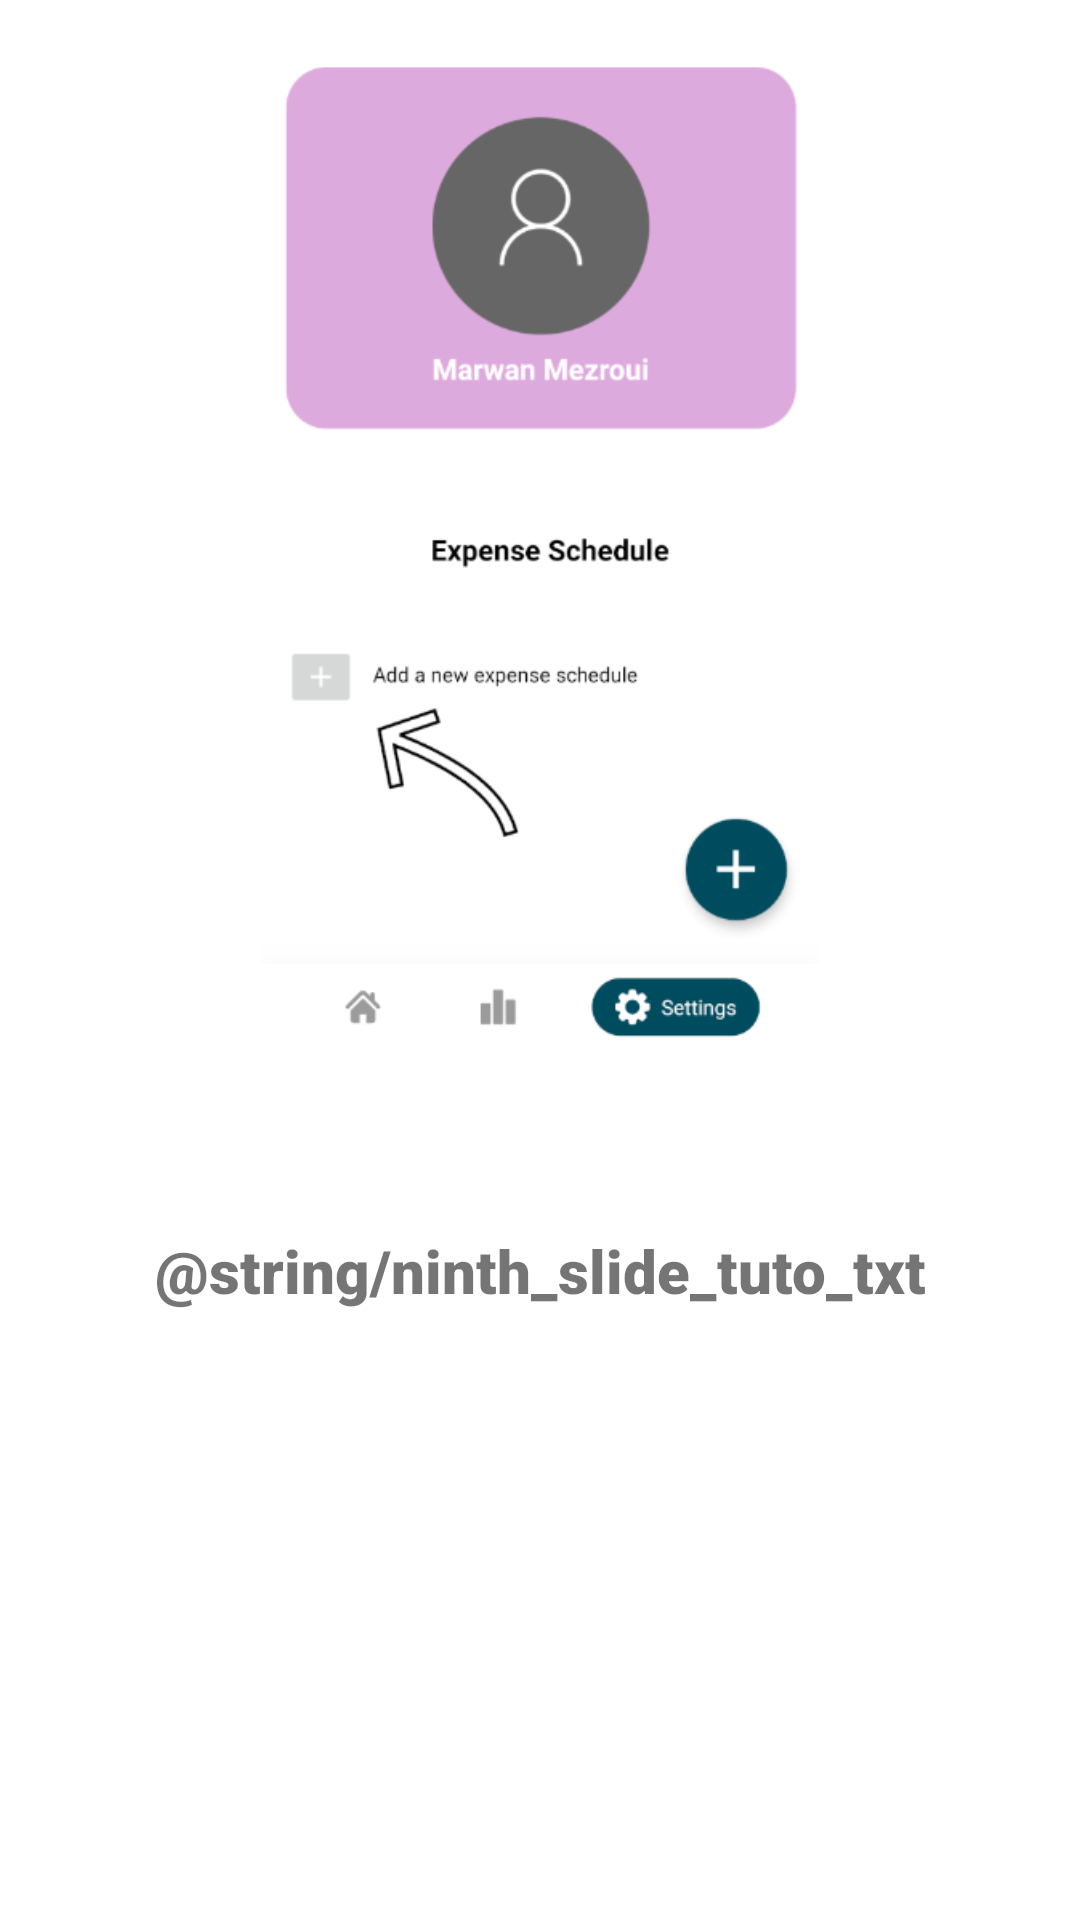

Android layout source for this screen:
<!-- AndroidManifest.xml: application theme Theme.Fortuna -->
<!-- res/layout/ninth_slide_on_boarding_screen.xml -->
<?xml version="1.0" encoding="utf-8"?>
<RelativeLayout xmlns:android="http://schemas.android.com/apk/res/android"
    android:layout_width="match_parent" android:layout_height="match_parent">

    
    <ImageView
        android:id="@+id/imageView10"
        android:layout_width="200dp"
        android:layout_height="350dp"
        android:src="@drawable/fleche_schedule"
        android:layout_centerHorizontal="true"
        android:layout_marginBottom="20dp"/>

    
    <TextView
        android:id="@+id/tenth_slide_on_boarding_screen_textView"
        android:layout_width="wrap_content"
        android:layout_height="wrap_content"
        android:text="@string/ninth_slide_tuto_txt"
        android:gravity="center"
        android:layout_below="@id/imageView10"
        android:layout_centerHorizontal="true"
        android:layout_marginTop="40dp"
        android:textStyle="bold"
        android:fontFamily="sans-serif-black"
        android:textSize="20dp" />

</RelativeLayout>
<!-- resources referenced by this layout -->
<resources>
  <!-- drawable fleche_schedule: png bitmap (drawable, 27510 bytes) -->
  <style name="Theme.Fortuna" parent="Theme.MaterialComponents.DayNight.NoActionBar">
          
          <item name="colorPrimary">@color/main</item>
          <item name="colorPrimaryVariant">@color/main</item>
          <item name="colorOnPrimary">@color/white</item>
  
          
          <item name="android:statusBarColor" tools:targetApi="l">?attr/colorPrimaryVariant</item>
          
      </style>
  <color name="main">#004C5F</color>
  <color name="white">#FFFFFFFF</color>
</resources>
